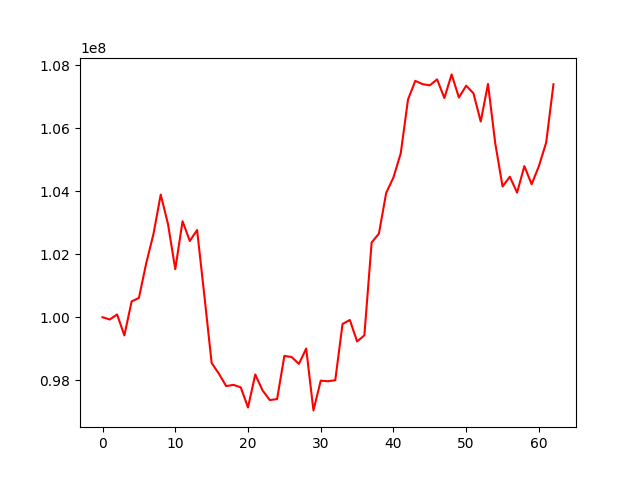

The data file committed next to this chart (first rows):
, 0
0, 100000000
1, 99928348
2, 100088905
3, 99423966
4, 100502535
5, 100613921
6, 101707292
7, 102637350
8, 103890823
9, 102953952
10, 101524883
11, 103045599
12, 102419450
13, 102766990
14, 100685052
15, 98551306
16, 98207667
17, 97815728
18, 97855136
19, 97777781
20, 97138364
21, 98184968
22, 97678043
23, 97372238
24, 97404175
25, 98774780
26, 98737740
27, 98520672
28, 99006697
29, 97045140
30, 97988936
31, 97969852
32, 98002803
33, 99786324
34, 99913171
35, 99231685
36, 99425659
37, 102369446
38, 102651834
39, 103943598
40, 104435442
41, 105197760
42, 106904345
43, 107497860
44, 107394840
45, 107356425
46, 107544510
47, 106954110
48, 107702947
49, 106969732
50, 107344333
51, 107104768
52, 106207945
53, 107400377
54, 105512000
55, 104147401
56, 104457757
57, 103953679
58, 104794490
59, 104217041
... 3 more rows
